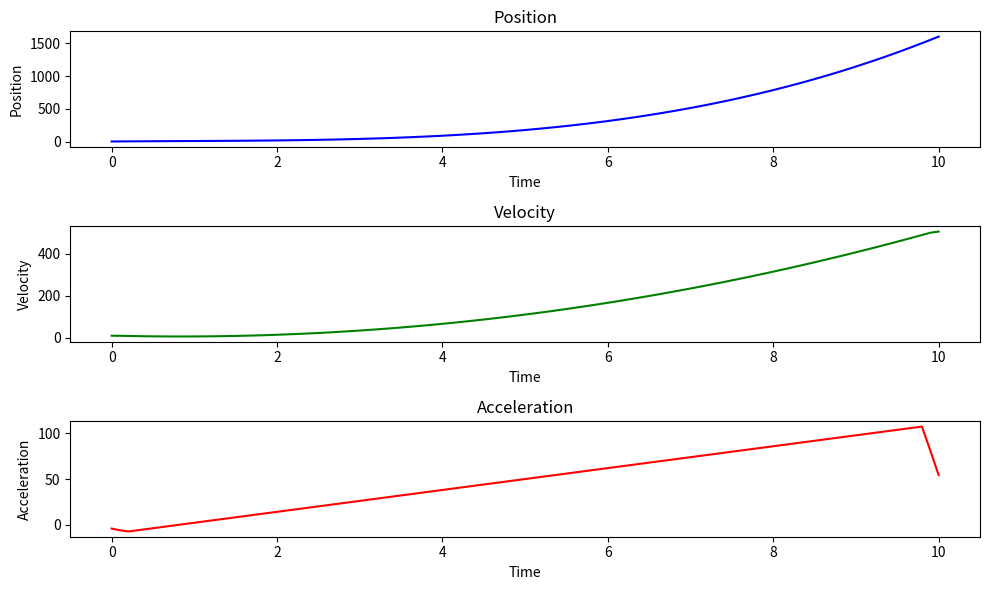

Recreate this plot in Python.
import numpy as np
import matplotlib.pyplot as plt

t = np.linspace(0, 10, 100)


def position(t):
    return 2 * t ** 3 - 5 * t ** 2 + 10 * t + 2


h = t[1] - t[0]
velocity = np.gradient(position(t), h)

acceleration = np.gradient(velocity, h)

plt.figure(figsize=(10, 6))
plt.subplot(3, 1, 1)
plt.plot(t, position(t), 'b')
plt.title('Position')
plt.xlabel('Time')
plt.ylabel('Position')

plt.subplot(3, 1, 2)
plt.plot(t, velocity, 'g')
plt.title('Velocity')
plt.xlabel('Time')
plt.ylabel('Velocity')

plt.subplot(3, 1, 3)
plt.plot(t, acceleration, 'r')
plt.title('Acceleration')
plt.xlabel('Time')
plt.ylabel('Acceleration')

plt.tight_layout()
plt.show()
